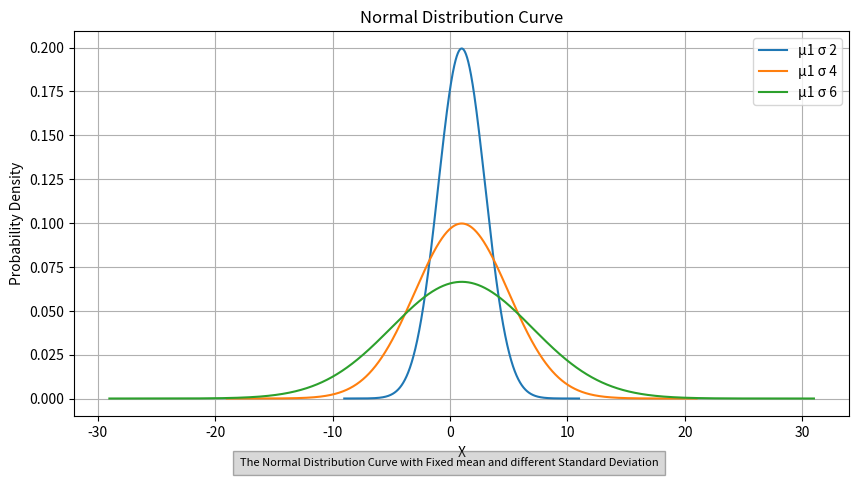
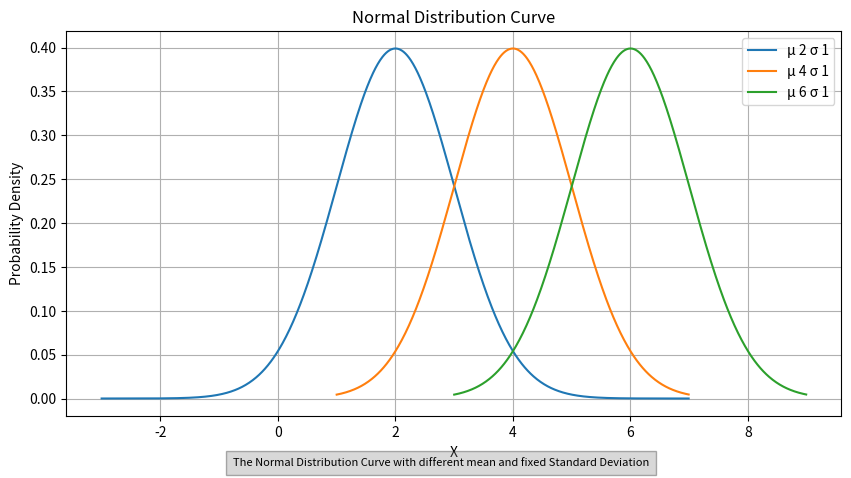

Python code for these plots, in order:
import numpy as np
import matplotlib.pyplot as plt


def normal(x, m, s):
    y = 1/(s*np.sqrt(2*np.pi))*np.exp(-((x-m)**2)/(2*s**2))
    return y

m = 1
s1, s2, s3 = 2, 4, 6
X1 = np.arange(m - 5 * s1, m + 5 * s1, 0.01)
X2 = np.arange(m - 5 * s2, m + 5 * s2, 0.01)
X3 = np.arange(m - 5 * s3, m + 5 * s3, 0.01)
Y1 = normal(X1, m, s1)
Y2 = normal(X2, m, s2)
Y3 = normal(X3, m, s3)

plt.figure(figsize=(10, 5))
plt.plot(X1, Y1, label=f"μ{m} σ {s1}")
plt.plot(X2, Y2, label=f"μ{m} σ {s2}")
plt.plot(X3, Y3, label=f"μ{m} σ {s3}")
plt.legend()
txt1 = "The Normal Distribution Curve with Fixed mean and different Standard Deviation"
plt.title("Normal Distribution Curve")
plt.xlabel("X")
plt.ylabel("Probability Density")
plt.figtext(
    0.5,
    0.01,
    txt1,
    wrap=True,
    horizontalalignment="center",
    fontsize=8,
    bbox={"facecolor": "grey", "alpha": 0.3, "pad": 5},
)
plt.grid(True)
plt.show()

s = 1
m1, m2, m3 = 2, 4, 6
X1 = np.arange(m1 - 5 * s, m1 + 5 * s, 0.01)
X2 = np.arange(m2 - 3 * s, m2 + 3 * s, 0.01)
X3 = np.arange(m3 - 3 * s, m3 + 3 * s, 0.01)
Y1 = normal(X1, m1, s)
Y2 = normal(X2, m2, s)
Y3 = normal(X3, m3, s)

plt.figure(figsize=(10, 5))
plt.plot(X1, Y1, label=f"μ {m1} σ {s}")
plt.plot(X2, Y2, label=f"μ {m2} σ {s}")
plt.plot(X3, Y3, label=f"μ {m3} σ {s}")
plt.legend()
txt2 = "The Normal Distribution Curve with different mean and fixed Standard Deviation"
plt.title("Normal Distribution Curve")
plt.xlabel("X")
plt.ylabel("Probability Density")
plt.figtext(
    0.5,
    0.01,
    txt2,
    wrap=True,
    horizontalalignment="center",
    fontsize=8,
    bbox={"facecolor": "grey", "alpha": 0.3, "pad": 5},
)
plt.grid(True)
plt.show()
